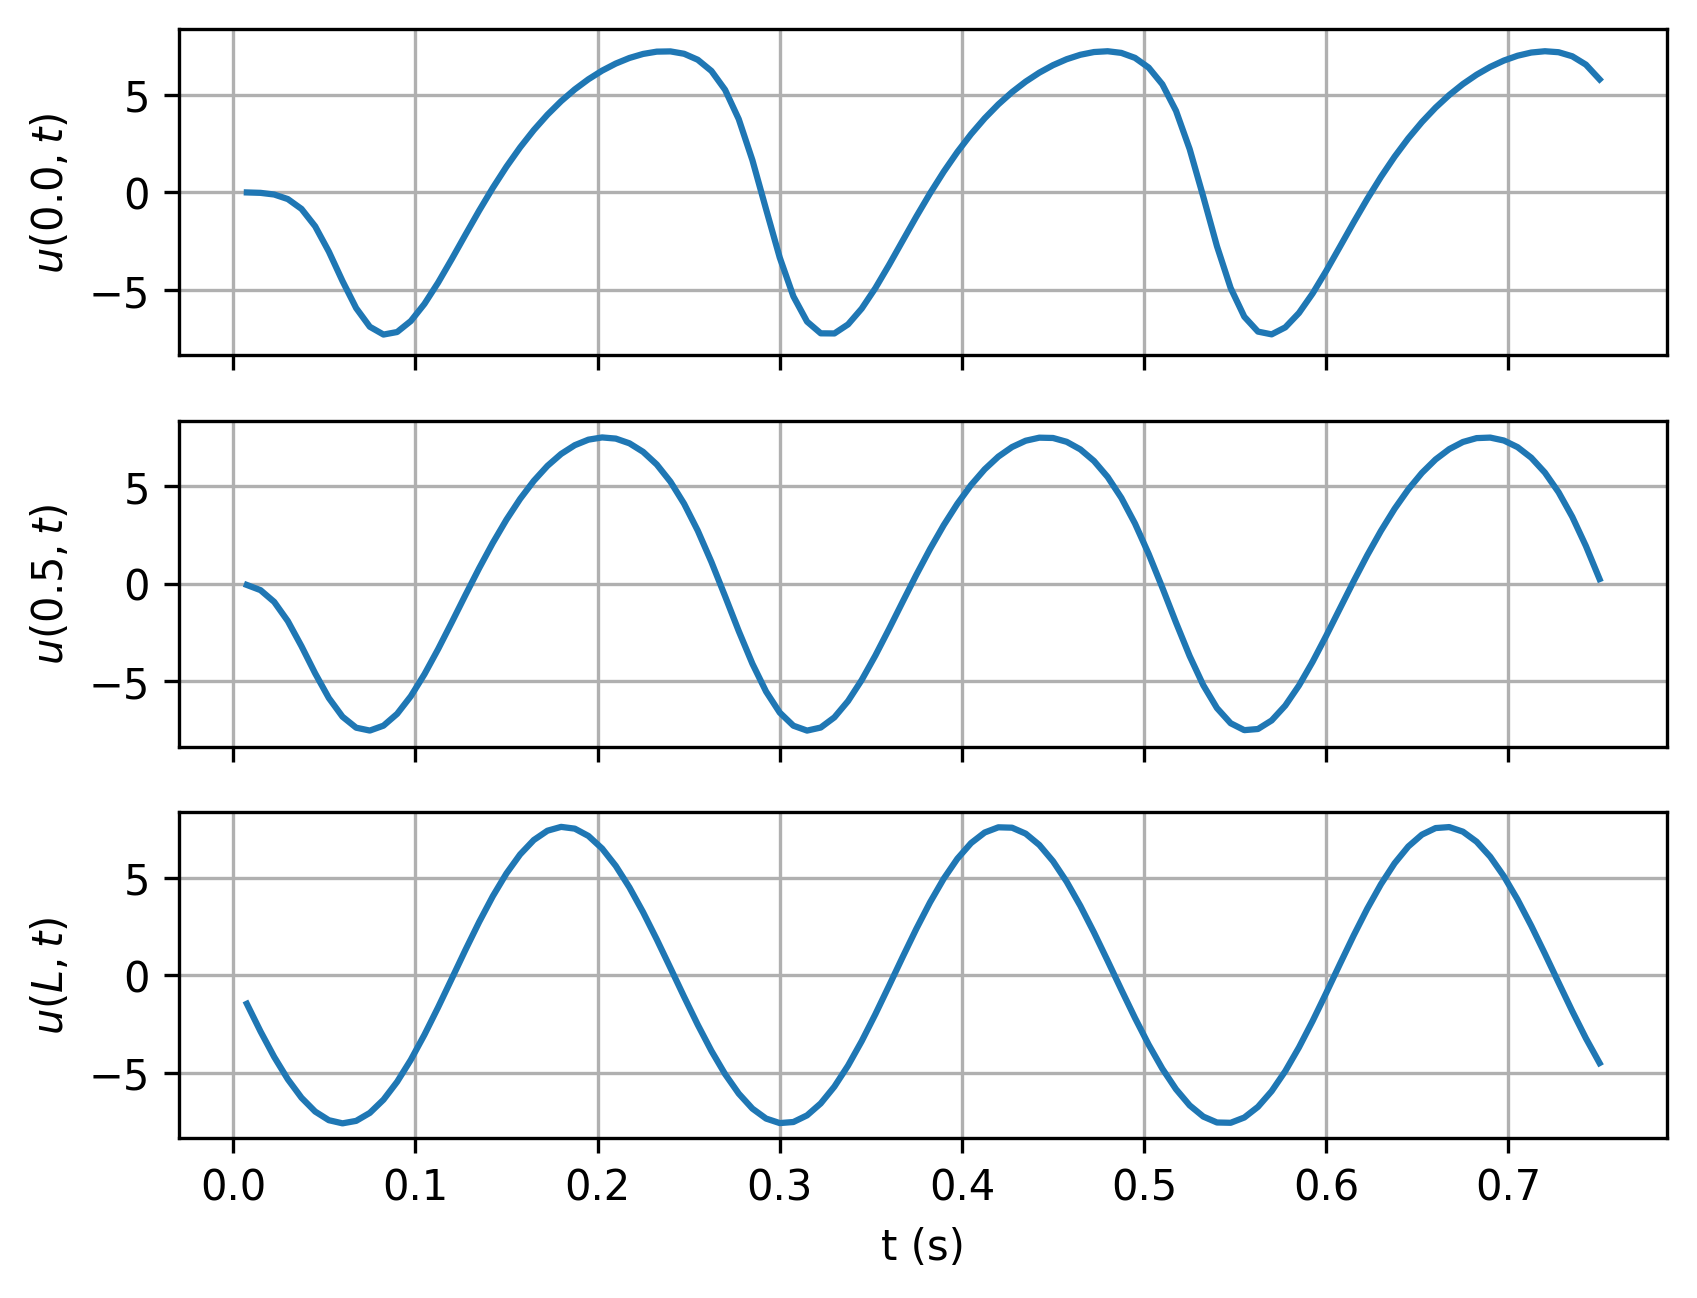

Data behind this chart, as committed beside it:
timesteps, 0.0, 0.5, L
0.0075, -0.002557, -0.06323, -1.472
0.015, -0.02411, -0.3293, -2.888
0.0225, -0.1092, -0.9302, -4.195
0.03, -0.3431, -1.915, -5.343
0.0375, -0.8477, -3.204, -6.289
0.045, -1.739, -4.596, -6.997
0.0525, -3.033, -5.859, -7.44
0.06, -4.545, -6.817, -7.601
0.0675, -5.932, -7.381, -7.475
0.075, -6.889, -7.528, -7.066
0.0825, -7.288, -7.276, -6.39
0.09, -7.158, -6.67, -5.471
0.0975, -6.596, -5.768, -4.346
0.105, -5.715, -4.638, -3.056
0.1125, -4.624, -3.351, -1.65
0.12, -3.415, -1.976, -0.1825
0.1275, -2.167, -0.5772, 1.292
0.135, -0.9378, 0.793, 2.718
0.1425, 0.232, 2.091, 4.042
0.15, 1.318, 3.284, 5.212
0.1575, 2.306, 4.35, 6.185
0.165, 3.194, 5.272, 6.923
0.1725, 3.982, 6.042, 7.4
0.18, 4.676, 6.653, 7.597
0.1875, 5.28, 7.102, 7.506
0.195, 5.8, 7.385, 7.131
0.2025, 6.24, 7.5, 6.487
0.21, 6.604, 7.44, 5.596
0.2175, 6.891, 7.198, 4.494
0.225, 7.097, 6.761, 3.222
0.2325, 7.215, 6.112, 1.828
0.24, 7.228, 5.231, 0.3648
0.2475, 7.106, 4.102, -1.112
0.255, 6.799, 2.721, -2.547
0.2625, 6.225, 1.116, -3.886
0.27, 5.259, -0.6397, -5.077
0.2775, 3.755, -2.427, -6.077
0.285, 1.651, -4.101, -6.846
0.2925, -0.8645, -5.528, -7.356
0.3, -3.342, -6.606, -7.588
0.3075, -5.332, -7.279, -7.533
0.315, -6.626, -7.529, -7.192
0.3225, -7.225, -7.373, -6.58
0.33, -7.232, -6.85, -5.718
0.3375, -6.768, -6.014, -4.64
0.345, -5.956, -4.934, -3.386
0.3525, -4.907, -3.679, -2.005
0.36, -3.719, -2.32, -0.5469
0.3675, -2.475, -0.9211, 0.9315
0.375, -1.236, 0.4606, 2.375
0.3825, -0.04911, 1.78, 3.728
0.39, 1.059, 3.001, 4.94
0.3975, 2.072, 4.1, 5.965
0.405, 2.985, 5.059, 6.765
0.4125, 3.797, 5.867, 7.308
0.42, 4.514, 6.517, 7.575
0.4275, 5.139, 7.006, 7.555
0.435, 5.679, 7.331, 7.249
0.4425, 6.139, 7.487, 6.669
0.45, 6.521, 7.471, 5.837
... 40 more rows
